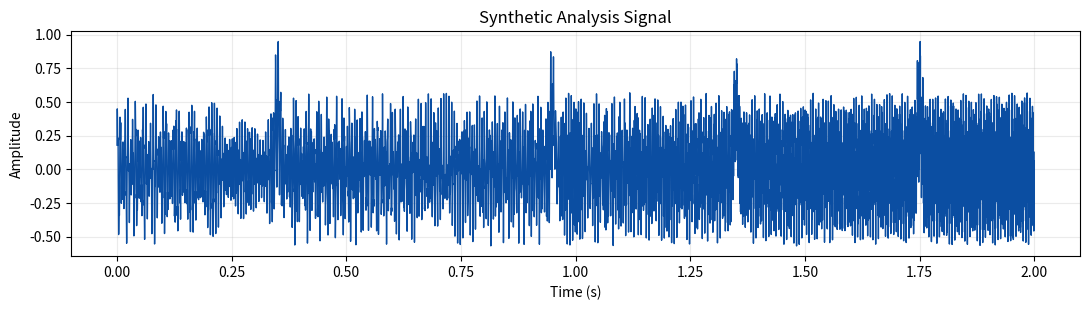
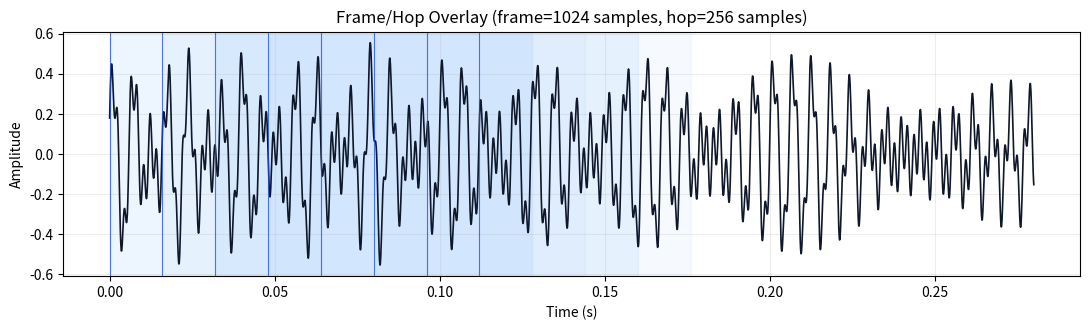
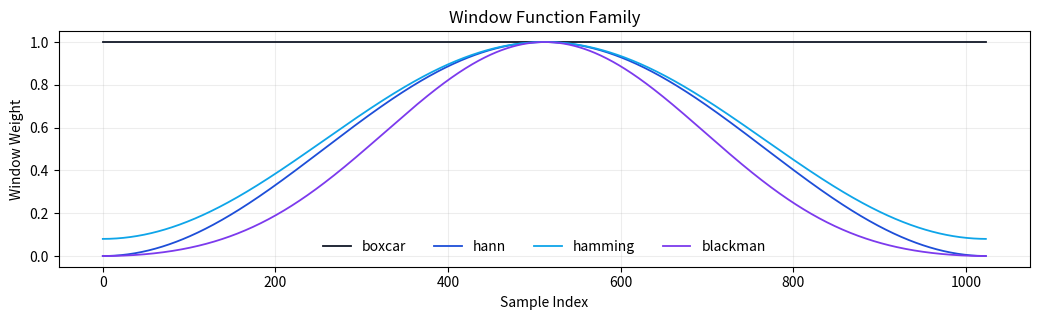
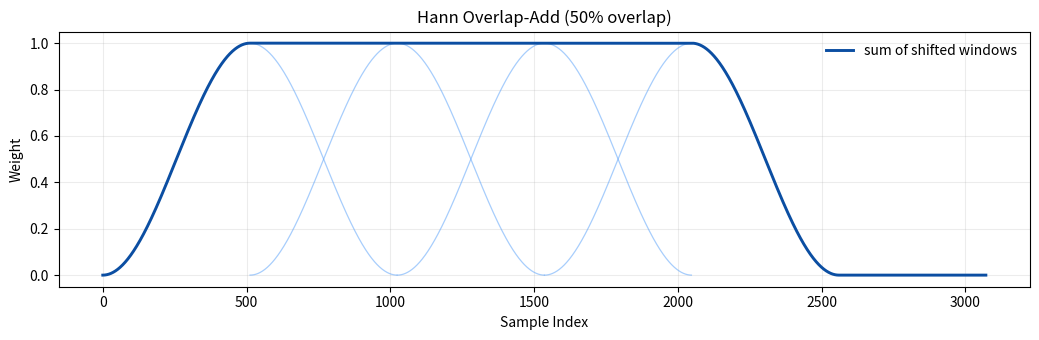
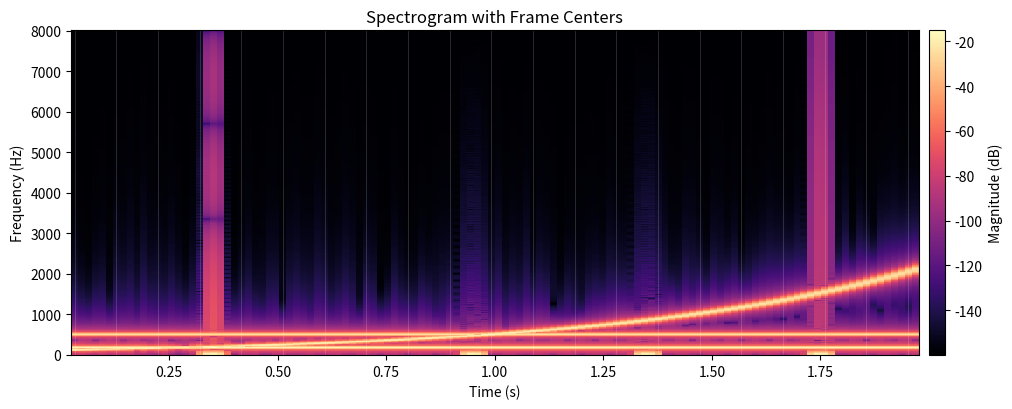
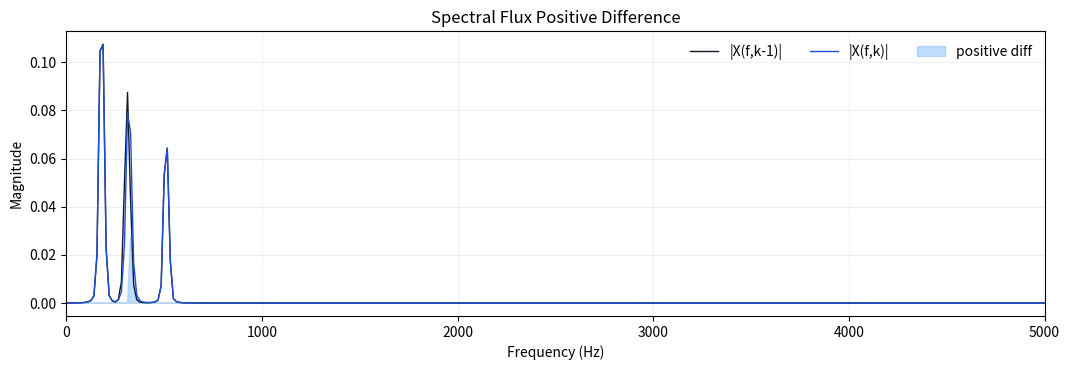
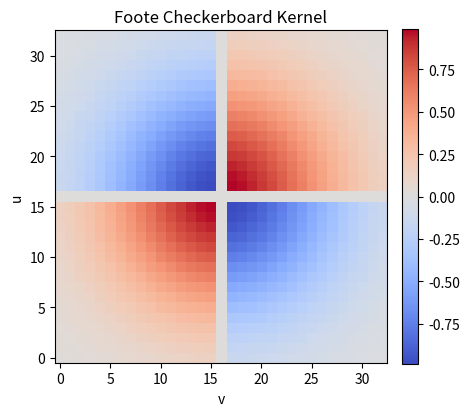
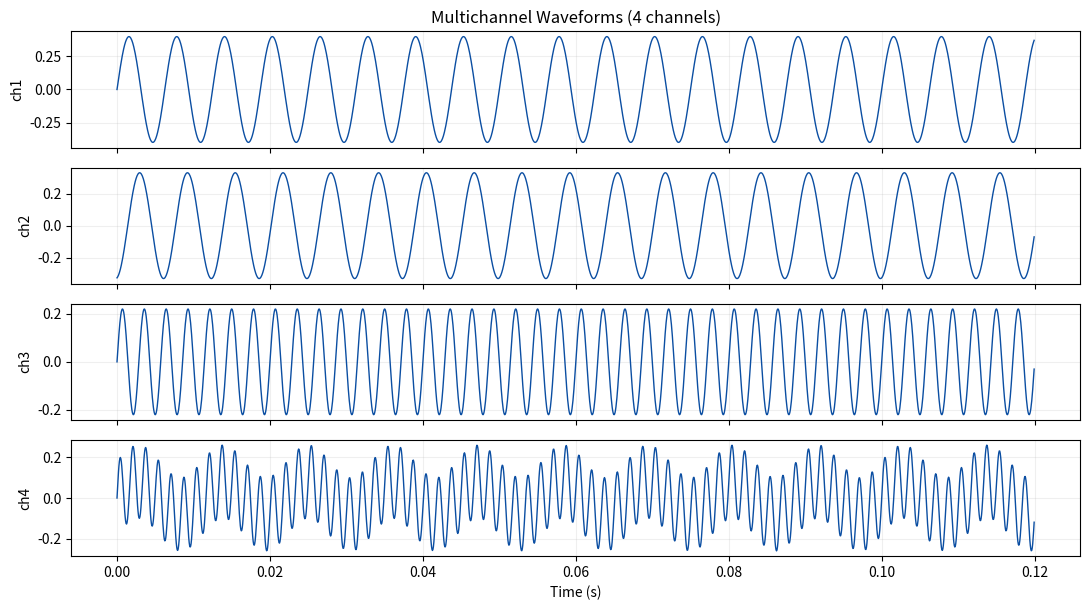
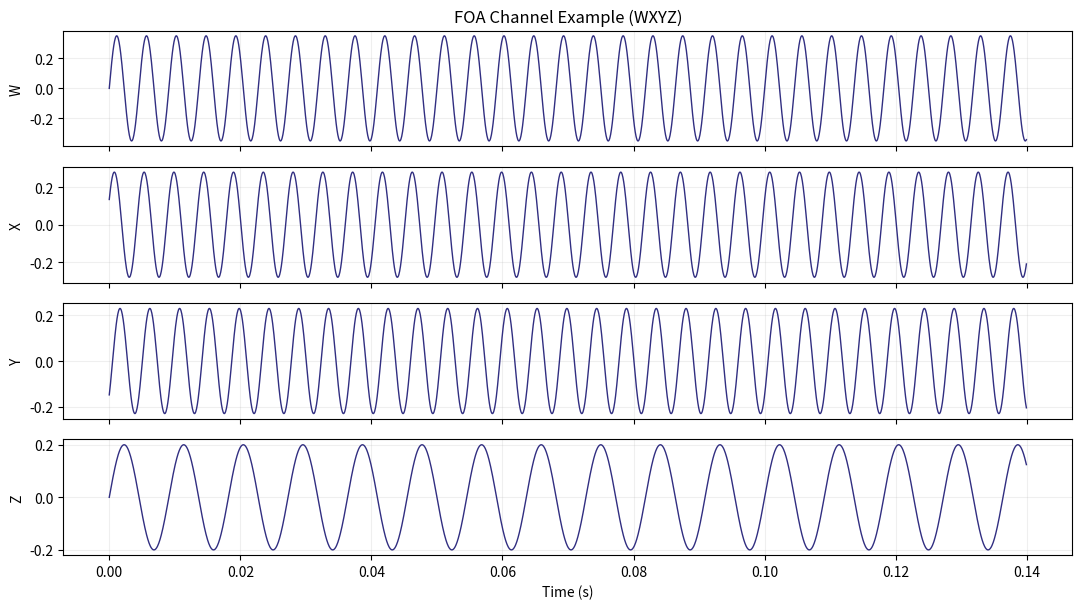
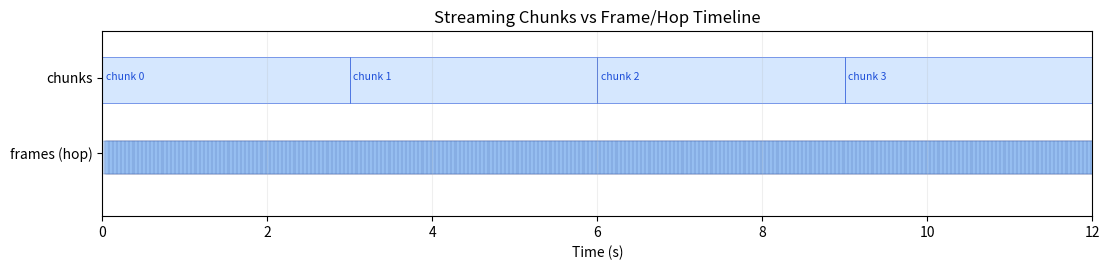

The matplotlib source for these figures, in order:
#!/usr/bin/env python3
"""Generate signal/window visualizations for docs.

The goal is to provide concrete DSP visuals for onboarding and reference docs.
"""

from __future__ import annotations

import argparse
from pathlib import Path

import matplotlib
import numpy as np
from scipy.signal import chirp, get_window, stft

# Headless-safe backend for CI/sandbox environments.
matplotlib.use("Agg")
import matplotlib.pyplot as plt


def _mkdir(path: Path) -> None:
    path.mkdir(parents=True, exist_ok=True)


def _save(fig: plt.Figure, out_dir: Path, name: str) -> None:
    out = out_dir / name
    fig.tight_layout()
    fig.savefig(out, dpi=180, bbox_inches="tight")
    plt.close(fig)


def _signal(sr: int, duration_s: float) -> tuple[np.ndarray, np.ndarray]:
    n = int(round(sr * duration_s))
    t = np.arange(n, dtype=np.float64) / float(sr)
    base = 0.25 * np.sin(2.0 * np.pi * 180.0 * t)
    sweep = 0.18 * chirp(t, f0=120.0, f1=2200.0, t1=duration_s, method="logarithmic")
    tone = 0.14 * np.sin(2.0 * np.pi * 510.0 * t)
    x = base + sweep + tone
    for pulse_t in (0.35, 0.95, 1.35, 1.75):
        idx = int(round(pulse_t * sr))
        span = int(0.012 * sr)
        lo = max(0, idx - span)
        hi = min(n, idx + span)
        win = np.hanning(max(8, hi - lo))
        x[lo:hi] += 0.45 * win
    x = np.clip(x, -0.95, 0.95)
    return t, x


def _plot_signal_waveform(t: np.ndarray, x: np.ndarray, out_dir: Path) -> None:
    fig, ax = plt.subplots(figsize=(11, 3.2))
    ax.plot(t, x, color="#0b4ea2", lw=1.0)
    ax.set_title("Synthetic Analysis Signal")
    ax.set_xlabel("Time (s)")
    ax.set_ylabel("Amplitude")
    ax.grid(alpha=0.25)
    _save(fig, out_dir, "signal_waveform.png")


def _plot_frame_hop_overlay(
    t: np.ndarray, x: np.ndarray, sr: int, frame: int, hop: int, out_dir: Path
) -> None:
    view_s = 0.28
    n = int(view_s * sr)
    fig, ax = plt.subplots(figsize=(11, 3.4))
    ax.plot(t[:n], x[:n], color="#0f172a", lw=1.2)
    frame_starts = list(range(0, max(1, n - frame), hop))[:8]
    for idx, s in enumerate(frame_starts):
        a = s / sr
        b = min(n, s + frame) / sr
        ax.axvspan(a, b, color="#93c5fd", alpha=0.16 if idx % 2 == 0 else 0.08)
        ax.axvline(a, color="#1d4ed8", lw=0.8, alpha=0.75)
    ax.set_title(f"Frame/Hop Overlay (frame={frame} samples, hop={hop} samples)")
    ax.set_xlabel("Time (s)")
    ax.set_ylabel("Amplitude")
    ax.grid(alpha=0.22)
    _save(fig, out_dir, "frame_hop_overlay.png")


def _plot_window_family(frame: int, out_dir: Path) -> None:
    n = np.arange(frame, dtype=np.float64)
    fig, ax = plt.subplots(figsize=(10.5, 3.3))
    for name, color in (
        ("boxcar", "#111827"),
        ("hann", "#1d4ed8"),
        ("hamming", "#0ea5e9"),
        ("blackman", "#7c3aed"),
    ):
        w = get_window(name, frame, fftbins=True)
        ax.plot(n, w, lw=1.3, label=name, color=color)
    ax.set_title("Window Function Family")
    ax.set_xlabel("Sample Index")
    ax.set_ylabel("Window Weight")
    ax.grid(alpha=0.22)
    ax.legend(ncol=4, frameon=False)
    _save(fig, out_dir, "window_family.png")


def _plot_overlap_add(frame: int, out_dir: Path) -> None:
    hop = frame // 2
    w = get_window("hann", frame, fftbins=True)
    total = frame + 4 * hop
    acc = np.zeros(total, dtype=np.float64)
    fig, ax = plt.subplots(figsize=(10.5, 3.5))
    for k in range(4):
        s = k * hop
        acc[s : s + frame] += w
        xx = np.arange(s, s + frame, dtype=np.int64)
        ax.plot(xx, w, lw=0.9, alpha=0.55, color="#60a5fa")
    ax.plot(acc, color="#0b4ea2", lw=2.1, label="sum of shifted windows")
    ax.set_title("Hann Overlap-Add (50% overlap)")
    ax.set_xlabel("Sample Index")
    ax.set_ylabel("Weight")
    ax.grid(alpha=0.24)
    ax.legend(frameon=False)
    _save(fig, out_dir, "overlap_add_hann_50pct.png")


def _plot_spectrogram_with_frames(
    x: np.ndarray, sr: int, frame: int, hop: int, out_dir: Path
) -> None:
    f, t, z = stft(x, fs=sr, nperseg=frame, noverlap=frame - hop, boundary=None)
    mag = 20.0 * np.log10(np.abs(z) + 1e-8)
    fig, ax = plt.subplots(figsize=(11, 4.2))
    im = ax.pcolormesh(t, f, mag, shading="auto", cmap="magma")
    for tc in t[:: max(1, len(t) // 18)]:
        ax.axvline(float(tc), color="white", alpha=0.16, lw=0.7)
    ax.set_title("Spectrogram with Frame Centers")
    ax.set_xlabel("Time (s)")
    ax.set_ylabel("Frequency (Hz)")
    cb = fig.colorbar(im, ax=ax, pad=0.01)
    cb.set_label("Magnitude (dB)")
    _save(fig, out_dir, "spectrogram_with_frames.png")


def _plot_spectral_flux_demo(x: np.ndarray, sr: int, frame: int, hop: int, out_dir: Path) -> None:
    f, _, z = stft(x, fs=sr, nperseg=frame, noverlap=frame - hop, boundary=None)
    mag = np.abs(z)
    k0 = max(2, mag.shape[1] // 3)
    a = mag[:, k0 - 1]
    b = mag[:, k0]
    pos_diff = np.maximum(b - a, 0.0)
    fig, ax = plt.subplots(figsize=(10.8, 3.8))
    ax.plot(f, a, lw=1.0, color="#111827", label="|X(f,k-1)|")
    ax.plot(f, b, lw=1.0, color="#1d4ed8", label="|X(f,k)|")
    ax.fill_between(f, 0.0, pos_diff, color="#93c5fd", alpha=0.6, label="positive diff")
    ax.set_xlim(0, min(sr / 2.0, 5000.0))
    ax.set_title("Spectral Flux Positive Difference")
    ax.set_xlabel("Frequency (Hz)")
    ax.set_ylabel("Magnitude")
    ax.grid(alpha=0.2)
    ax.legend(frameon=False, ncol=3, loc="upper right")
    _save(fig, out_dir, "spectral_flux_positive_diff.png")


def _plot_checkerboard_kernel(out_dir: Path, size: int = 33, sigma_scale: float = 0.5) -> None:
    if size % 2 == 0:
        size += 1
    half = size // 2
    u = np.arange(-half, half + 1)
    v = np.arange(-half, half + 1)
    uu, vv = np.meshgrid(u, v, indexing="ij")
    sigma = max(1.0, sigma_scale * half)
    gauss = np.exp(-(uu**2 + vv**2) / (2.0 * sigma**2))
    checker = np.sign(uu * vv)
    kernel = gauss * checker
    fig, ax = plt.subplots(figsize=(4.8, 4.5))
    im = ax.imshow(kernel, cmap="coolwarm", origin="lower")
    ax.set_title("Foote Checkerboard Kernel")
    ax.set_xlabel("v")
    ax.set_ylabel("u")
    fig.colorbar(im, ax=ax, fraction=0.046, pad=0.04)
    _save(fig, out_dir, "checkerboard_kernel.png")


def _plot_multichannel(sr: int, duration_s: float, out_dir: Path) -> None:
    t = np.arange(int(sr * duration_s), dtype=np.float64) / sr
    ch1 = 0.4 * np.sin(2.0 * np.pi * 160.0 * t)
    ch2 = 0.33 * np.sin(2.0 * np.pi * 160.0 * (t - 0.0014))
    ch3 = 0.22 * np.sin(2.0 * np.pi * 350.0 * t)
    ch4 = 0.18 * np.sin(2.0 * np.pi * 600.0 * t) + 0.08 * np.sin(2.0 * np.pi * 90.0 * t)
    stack = np.stack([ch1, ch2, ch3, ch4], axis=1)
    fig, axs = plt.subplots(4, 1, figsize=(11, 6.2), sharex=True)
    labels = ("ch1", "ch2", "ch3", "ch4")
    for i, ax in enumerate(axs):
        ax.plot(t[: int(0.12 * sr)], stack[: int(0.12 * sr), i], lw=1.0, color="#0b4ea2")
        ax.set_ylabel(labels[i])
        ax.grid(alpha=0.2)
    axs[0].set_title("Multichannel Waveforms (4 channels)")
    axs[-1].set_xlabel("Time (s)")
    _save(fig, out_dir, "multichannel_waveforms.png")


def _plot_foa(sr: int, duration_s: float, out_dir: Path) -> None:
    t = np.arange(int(sr * duration_s), dtype=np.float64) / sr
    w = 0.35 * np.sin(2.0 * np.pi * 220.0 * t)
    x = 0.28 * np.sin(2.0 * np.pi * 220.0 * t + 0.5)
    y = 0.23 * np.sin(2.0 * np.pi * 220.0 * t - 0.7)
    z = 0.2 * np.sin(2.0 * np.pi * 110.0 * t)
    foa = np.stack([w, x, y, z], axis=1)
    fig, axs = plt.subplots(4, 1, figsize=(11, 6.2), sharex=True)
    labels = ("W", "X", "Y", "Z")
    for i, ax in enumerate(axs):
        ax.plot(t[: int(0.14 * sr)], foa[: int(0.14 * sr), i], lw=1.0, color="#312e81")
        ax.set_ylabel(labels[i])
        ax.grid(alpha=0.2)
    axs[0].set_title("FOA Channel Example (WXYZ)")
    axs[-1].set_xlabel("Time (s)")
    _save(fig, out_dir, "foa_wxyz_waveforms.png")


def _plot_chunk_vs_frame_timeline(
    duration_s: float, chunk_s: float, frame_s: float, hop_s: float, out_dir: Path
) -> None:
    fig, ax = plt.subplots(figsize=(11.2, 2.8))
    ax.set_title("Streaming Chunks vs Frame/Hop Timeline")
    ax.set_xlim(0, duration_s)
    ax.set_ylim(0, 2.2)
    ax.set_xlabel("Time (s)")
    ax.set_yticks([0.75, 1.65])
    ax.set_yticklabels(["frames (hop)", "chunks"])
    ax.grid(axis="x", alpha=0.2)

    c = 0.0
    idx = 0
    while c < duration_s - 1e-9:
        end = min(duration_s, c + chunk_s)
        ax.add_patch(
            plt.Rectangle(
                (c, 1.35), end - c, 0.55, color="#bfdbfe", alpha=0.65, ec="#1d4ed8", lw=0.6
            )
        )
        ax.text(c + 0.04, 1.62, f"chunk {idx}", fontsize=7.5, color="#1d4ed8")
        c += chunk_s
        idx += 1

    k = 0.0
    while k < duration_s - 1e-9:
        ax.add_patch(
            plt.Rectangle(
                (k, 0.5), frame_s, 0.4, color="#93c5fd", alpha=0.35, ec="#1e3a8a", lw=0.35
            )
        )
        k += hop_s
    _save(fig, out_dir, "chunk_vs_frame_timeline.png")


def generate(
    out_dir: Path, sr: int = 16000, duration_s: float = 2.0, frame: int = 1024, hop: int = 256
) -> None:
    _mkdir(out_dir)
    t, x = _signal(sr=sr, duration_s=duration_s)
    _plot_signal_waveform(t=t, x=x, out_dir=out_dir)
    _plot_frame_hop_overlay(t=t, x=x, sr=sr, frame=frame, hop=hop, out_dir=out_dir)
    _plot_window_family(frame=frame, out_dir=out_dir)
    _plot_overlap_add(frame=frame, out_dir=out_dir)
    _plot_spectrogram_with_frames(x=x, sr=sr, frame=frame, hop=hop, out_dir=out_dir)
    _plot_spectral_flux_demo(x=x, sr=sr, frame=frame, hop=hop, out_dir=out_dir)
    _plot_checkerboard_kernel(out_dir=out_dir)
    _plot_multichannel(sr=sr, duration_s=duration_s, out_dir=out_dir)
    _plot_foa(sr=sr, duration_s=duration_s, out_dir=out_dir)
    _plot_chunk_vs_frame_timeline(
        duration_s=12.0, chunk_s=3.0, frame_s=frame / sr, hop_s=hop / sr, out_dir=out_dir
    )


def main() -> int:
    parser = argparse.ArgumentParser(description="Generate signal/window visual assets for docs.")
    parser.add_argument(
        "--out", default="docs/examples/signal_window_guide", help="Output directory"
    )
    parser.add_argument(
        "--sample-rate", type=int, default=16000, help="Synthetic signal sample rate"
    )
    parser.add_argument(
        "--duration", type=float, default=2.0, help="Synthetic signal duration (seconds)"
    )
    parser.add_argument("--frame-size", type=int, default=1024)
    parser.add_argument("--hop-size", type=int, default=256)
    args = parser.parse_args()

    generate(
        out_dir=Path(args.out),
        sr=int(args.sample_rate),
        duration_s=float(args.duration),
        frame=int(args.frame_size),
        hop=int(args.hop_size),
    )
    print(f"wrote assets to: {Path(args.out).resolve()}")
    return 0


if __name__ == "__main__":
    raise SystemExit(main())
